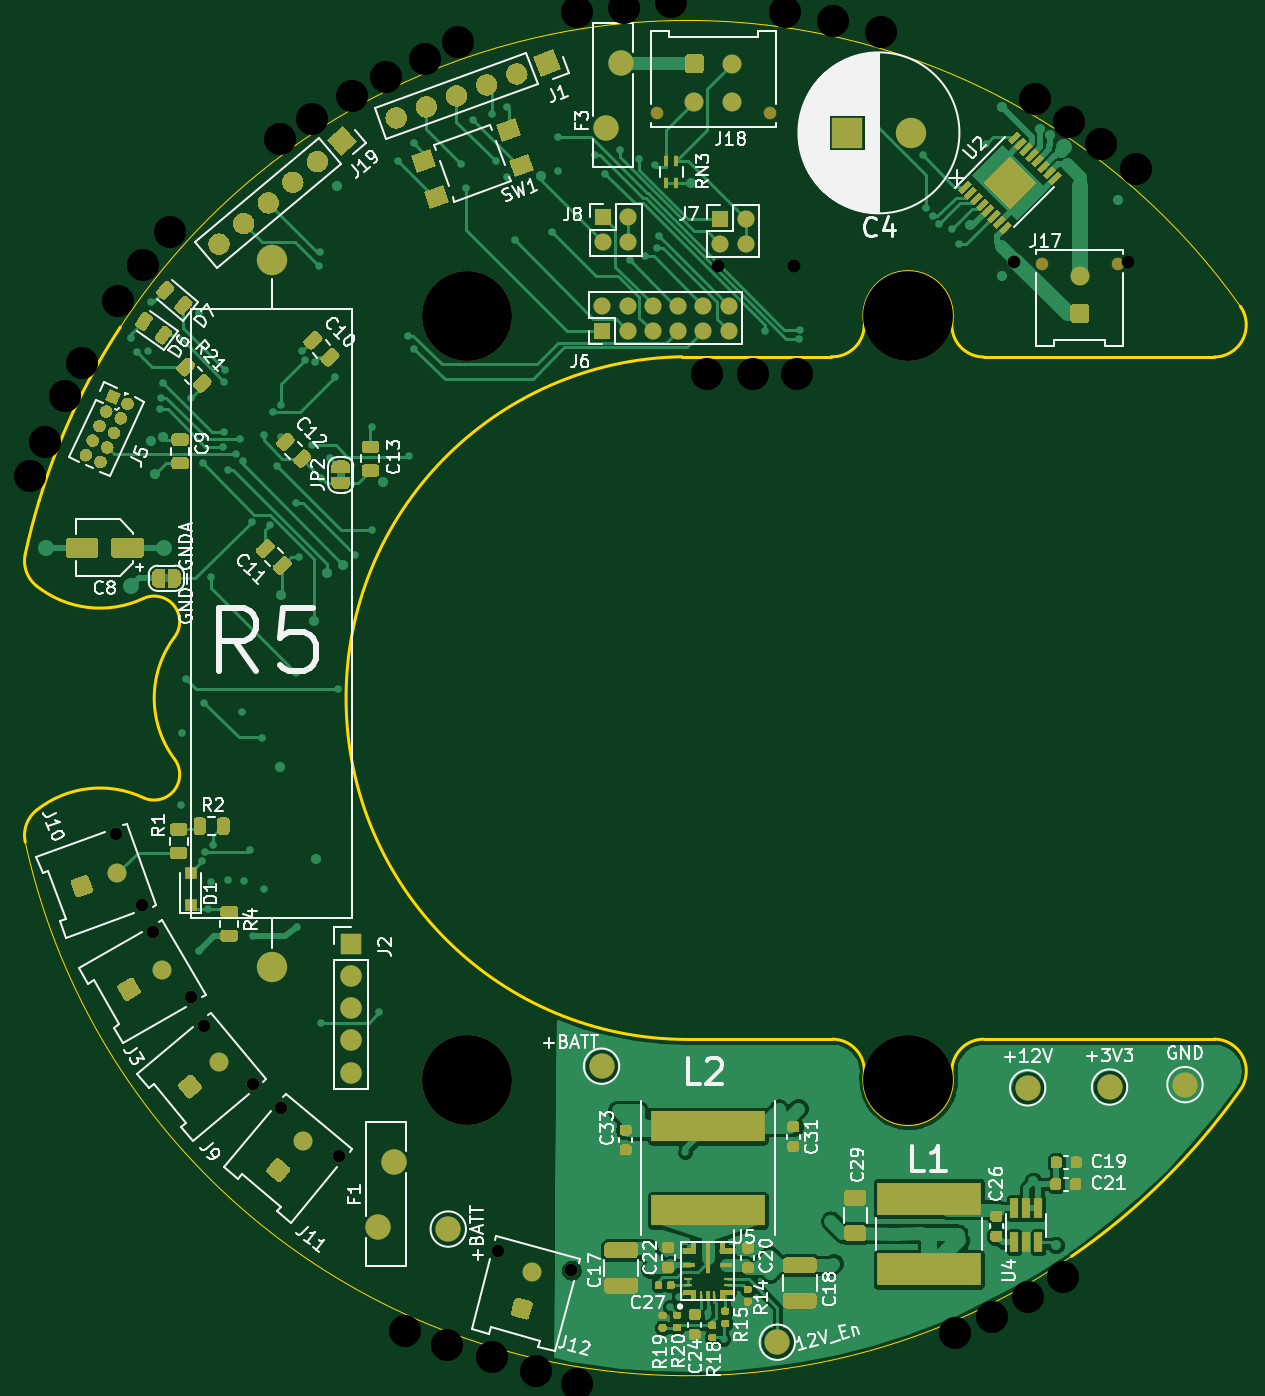
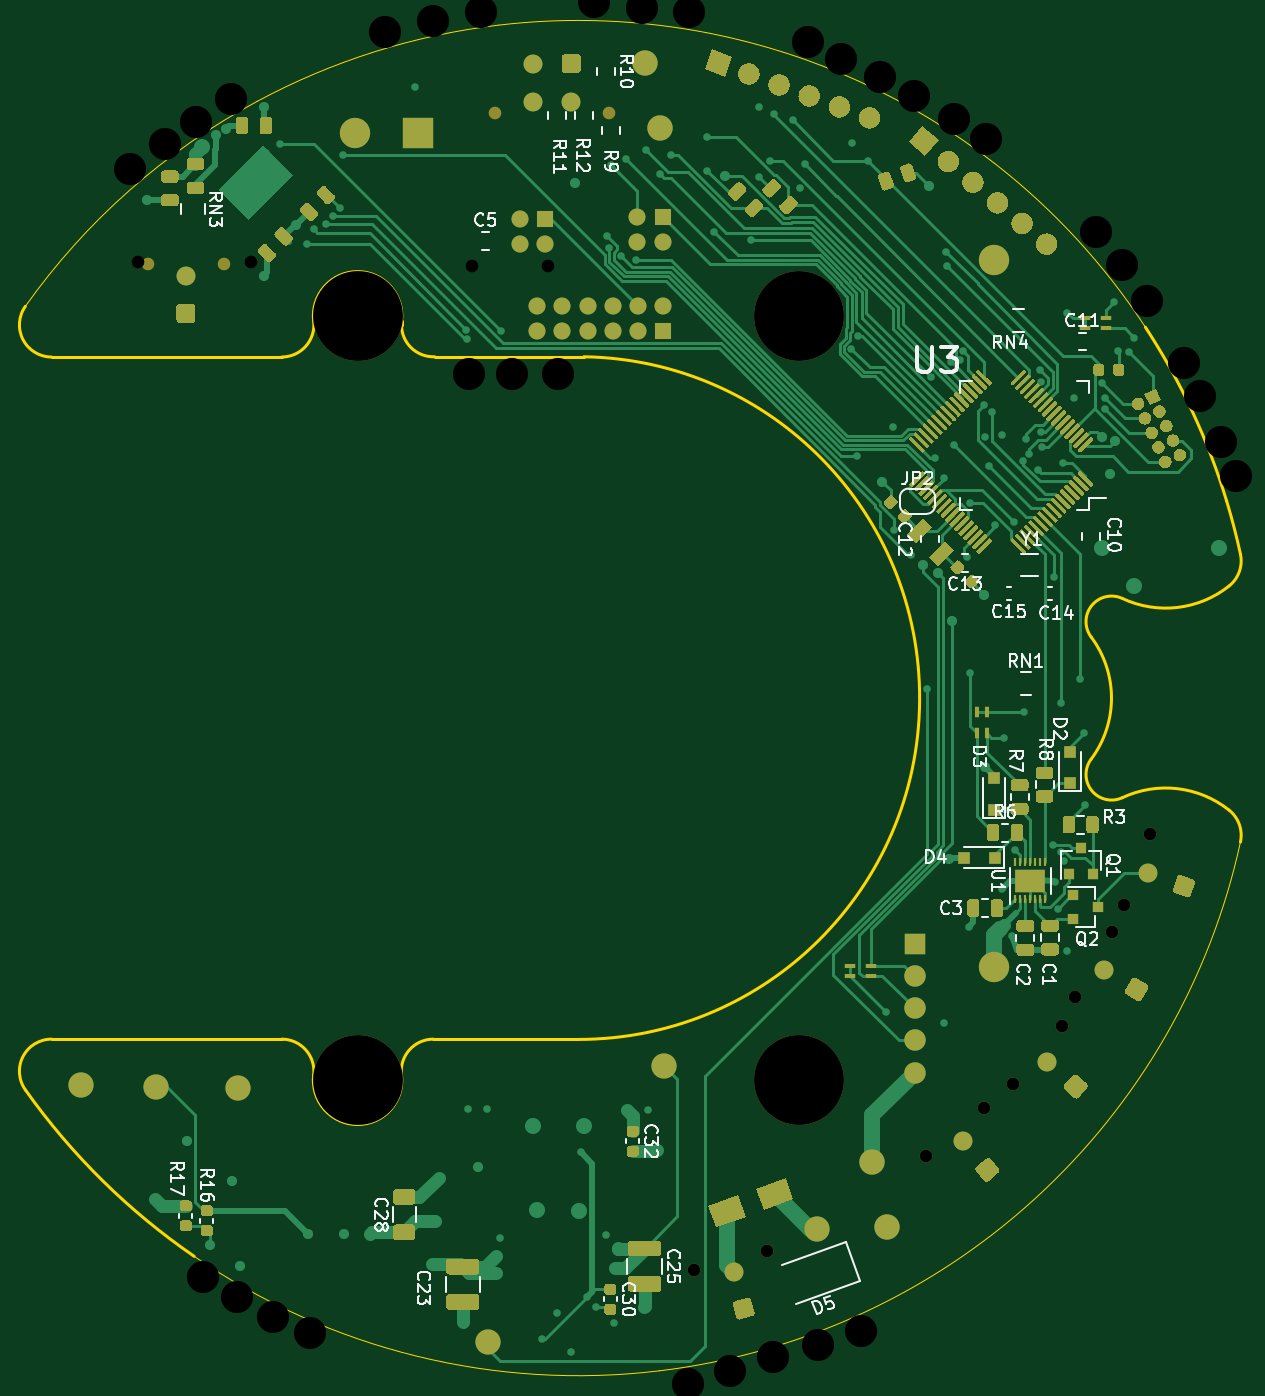
Circuit board: 10 layer files. Board 96.1 x 106.5 mm.
- bottom_copper: LCP_PowerControl-B_Cu.gbr (95697 bytes)
- bottom_mask: LCP_PowerControl-B_Mask.gbr (53199 bytes)
- paste: LCP_PowerControl-B_Paste.gbr (41575 bytes)
- bottom_silk: LCP_PowerControl-B_SilkS.gbr (35520 bytes)
- outline: LCP_PowerControl-Edge_Cuts.gbr (2995 bytes)
- top_copper: LCP_PowerControl-F_Cu.gbr (154168 bytes)
- top_mask: LCP_PowerControl-F_Mask.gbr (45329 bytes)
- paste: LCP_PowerControl-F_Paste.gbr (30982 bytes)
- top_silk: LCP_PowerControl-F_SilkS.gbr (74908 bytes)
- drill: LCP_PowerControl-NPTH.drl (1091 bytes)

=== bottom_copper: LCP_PowerControl-B_Cu.gbr (95697 bytes, source omitted) ===
=== bottom_mask: LCP_PowerControl-B_Mask.gbr (53199 bytes, source omitted) ===
=== paste: LCP_PowerControl-B_Paste.gbr (41575 bytes, source omitted) ===
=== bottom_silk: LCP_PowerControl-B_SilkS.gbr (35520 bytes, source omitted) ===
=== outline: LCP_PowerControl-Edge_Cuts.gbr ===
G04 #@! TF.GenerationSoftware,KiCad,Pcbnew,(5.1.7)-1*
G04 #@! TF.CreationDate,2020-12-22T22:25:20-08:00*
G04 #@! TF.ProjectId,LCP_PowerControl,4c43505f-506f-4776-9572-436f6e74726f,rev?*
G04 #@! TF.SameCoordinates,Original*
G04 #@! TF.FileFunction,Profile,NP*
%FSLAX46Y46*%
G04 Gerber Fmt 4.6, Leading zero omitted, Abs format (unit mm)*
G04 Created by KiCad (PCBNEW (5.1.7)-1) date 2020-12-22 22:25:20*
%MOMM*%
%LPD*%
G01*
G04 APERTURE LIST*
G04 #@! TA.AperFunction,Profile*
%ADD10C,0.250000*%
G04 #@! TD*
G04 #@! TA.AperFunction,Profile*
%ADD11C,0.100000*%
G04 #@! TD*
G04 APERTURE END LIST*
D10*
X136097847Y-68996313D02*
X136097801Y-69278362D01*
X165840565Y-129854016D02*
G75*
G02*
X152506524Y-142997670I-43730066J31028079D01*
G01*
D11*
X152506524Y-142997670D02*
G75*
G02*
X115696101Y-152060473I-30396025J44171733D01*
G01*
X115696101Y-152060473D02*
G75*
G02*
X69715431Y-110219669I6414398J53234536D01*
G01*
D10*
X69714456Y-87431992D02*
G75*
G02*
X70802500Y-83248500I52396043J-11393945D01*
G01*
X70803457Y-83248790D02*
G75*
G02*
X77233835Y-69480663I51307042J-15577147D01*
G01*
D11*
X77233836Y-69480663D02*
G75*
G02*
X89161369Y-56524461I44876663J-29345274D01*
G01*
X89161369Y-56524460D02*
G75*
G02*
X111635297Y-46239530I32949130J-42301477D01*
G01*
X111635297Y-46239530D02*
G75*
G02*
X128398962Y-45576380I10475202J-52586407D01*
G01*
X128398962Y-45576380D02*
G75*
G02*
X147519422Y-51608920I-6288463J-53249557D01*
G01*
X147519422Y-51608920D02*
G75*
G02*
X165863453Y-67830145I-25408923J-47217017D01*
G01*
D10*
X121666000Y-71818500D02*
X133477000Y-71818500D01*
X69715430Y-110219670D02*
G75*
G02*
X70617743Y-107690918I2481994J539730D01*
G01*
X136097801Y-69278362D02*
G75*
G02*
X133477000Y-71818500I-2521922J-20075D01*
G01*
X79052298Y-90946987D02*
G75*
G02*
X81529710Y-93991751I858766J-1831525D01*
G01*
X145570118Y-71838437D02*
X163790844Y-71838437D01*
X165863455Y-67830143D02*
G75*
G02*
X163790844Y-71838438I-2072611J-1468294D01*
G01*
X143047880Y-128653294D02*
G75*
G02*
X136097846Y-128655561I-3474881J-418580D01*
G01*
X133575879Y-125813438D02*
G75*
G02*
X136097846Y-128655561I0J-2539999D01*
G01*
X81529709Y-103660122D02*
G75*
G02*
X79052299Y-106704887I-1618645J-1213240D01*
G01*
X122110499Y-125837032D02*
G75*
G02*
X121666000Y-71818500I0J27011095D01*
G01*
X81529711Y-103660124D02*
G75*
G02*
X81529710Y-93991751I6449539J4834187D01*
G01*
X133575879Y-125813437D02*
X122110499Y-125837032D01*
X70617743Y-107690918D02*
G75*
G02*
X79052299Y-106704887I5012779J-6311734D01*
G01*
X163790843Y-125813143D02*
G75*
G02*
X165840565Y-129854016I1J-2540294D01*
G01*
X79052299Y-90946987D02*
G75*
G02*
X70617743Y-89960956I-3421777J7297765D01*
G01*
X145570118Y-71838436D02*
G75*
G02*
X143048151Y-68996313I0J2539999D01*
G01*
X136097847Y-68996313D02*
G75*
G02*
X143048151Y-68996313I3475152J416313D01*
G01*
X163790844Y-125813437D02*
X145570118Y-125813437D01*
X143048149Y-128655561D02*
G75*
G02*
X145570118Y-125813436I2521969J302124D01*
G01*
X70617743Y-89960956D02*
G75*
G02*
X69715431Y-87432204I1579681J1989022D01*
G01*
M02*

=== top_copper: LCP_PowerControl-F_Cu.gbr (154168 bytes, source omitted) ===
=== top_mask: LCP_PowerControl-F_Mask.gbr (45329 bytes, source omitted) ===
=== paste: LCP_PowerControl-F_Paste.gbr (30982 bytes, source omitted) ===
=== top_silk: LCP_PowerControl-F_SilkS.gbr (74908 bytes, source omitted) ===
=== drill: LCP_PowerControl-NPTH.drl ===
M48
; DRILL file {KiCad (5.1.5)-3} date 10/13/2020 10:13:06 PM
; FORMAT={-:-/ absolute / inch / decimal}
; #@! TF.CreationDate,2020-10-13T22:13:06-07:00
; #@! TF.GenerationSoftware,Kicad,Pcbnew,(5.1.5)-3
; #@! TF.FileFunction,NonPlated,1,4,NPTH
FMAT,2
INCH
T1C0.0394
T2C0.1000
T3C0.2800
%
G90
G05
T1
X5.1381Y-2.5449
X3.3009Y-4.9108
X3.0264Y-4.313
X3.1072Y-4.5349
X5.8263Y-2.5324
X6.1806Y-2.5324
X3.5422Y-5.1663
X3.7232Y-5.3181
X4.9019Y-2.5449
X4.2181Y-5.6126
X4.4462Y-5.6737
X3.1433Y-4.6182
X3.2614Y-4.8227
X3.4527Y-5.0918
T2
X3.035Y-2.6525
X2.805Y-3.0925
X5.6425Y-5.87
X4.61Y-1.74
X5.87Y-5.7575
X6.205Y-2.2425
X4.7575Y-1.7225
X2.87Y-2.95
X4.465Y-6.0275
X3.6375Y-2.0875
X5.7575Y-5.8175
X5.1475Y-2.8825
X3.7625Y-2.015
X3.1125Y-2.5425
X3.195Y-2.44
X6.095Y-2.165
X3.8675Y-1.9575
X3.99Y-1.9
X2.92Y-2.8475
X4.06Y-5.905
X5.41Y-1.815
X5.0125Y-2.88
X4.4625Y-1.755
X5.11Y-1.755
X4.335Y-5.9875
X5.26Y-1.7825
X5.89Y-2.025
X5.9775Y-5.695
X4.0925Y-1.8475
X4.2Y-5.9425
X5.9975Y-2.0975
X2.76Y-3.1975
X3.5375Y-2.15
X3.9275Y-5.8625
X4.87Y-2.8825
T3
X4.12Y-5.0816
X5.495Y-5.0816
X4.12Y-2.7
X5.495Y-2.7
T0
M30
